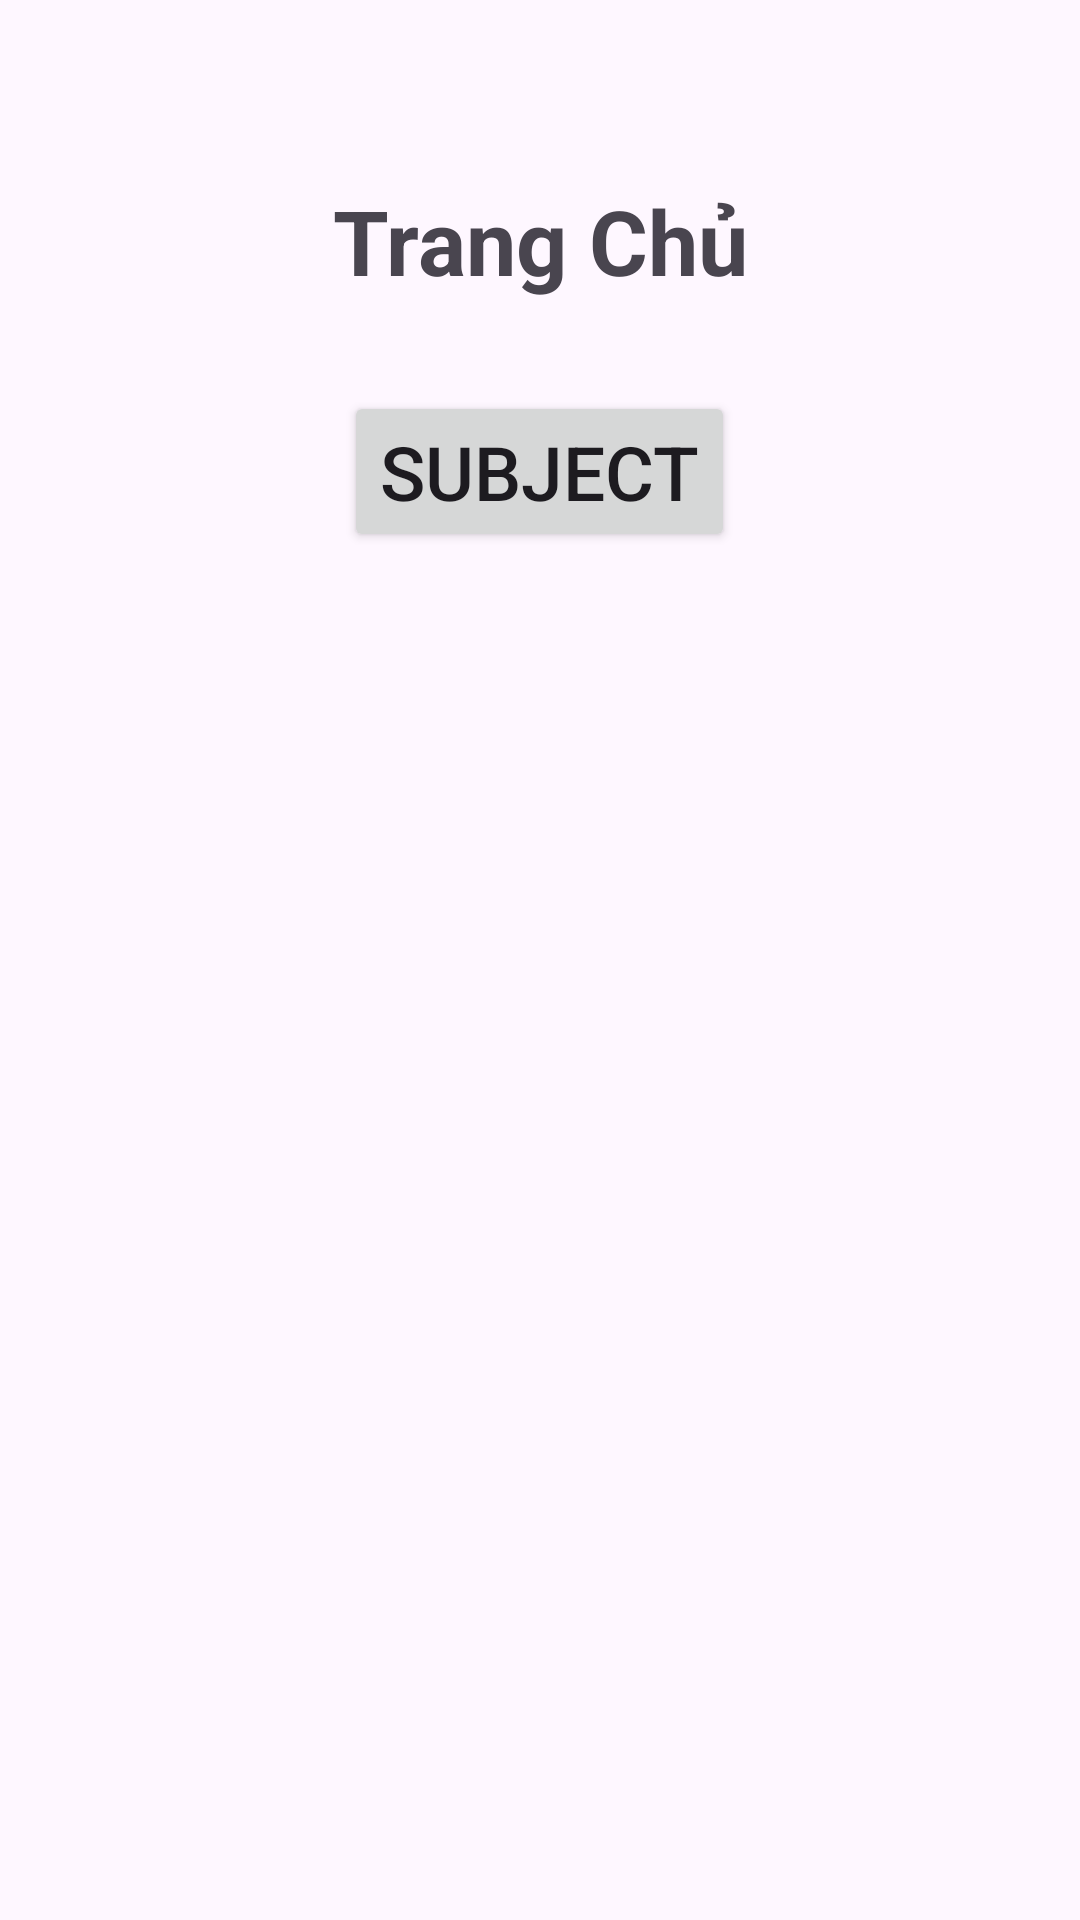

Produce the Android XML layout that renders to this screen, including the resource entries it uses.
<!-- AndroidManifest.xml: application theme Theme.TestData -->
<!-- res/layout/activity_main.xml -->
<?xml version="1.0" encoding="utf-8"?>
<LinearLayout xmlns:android="http://schemas.android.com/apk/res/android"
    xmlns:app="http://schemas.android.com/apk/res-auto"
    xmlns:tools="http://schemas.android.com/tools"
    android:layout_width="match_parent"
    android:layout_height="match_parent"
    android:orientation="vertical"
    tools:context=".MainActivity">

    <TextView
        android:layout_marginTop="60dp"
        android:layout_width="match_parent"
        android:layout_height="wrap_content"
        android:text="Trang Chủ"
        android:textSize="30sp"
        android:textStyle="bold"
        android:gravity="center"/>

    <Button
        android:layout_width="wrap_content"
        android:layout_height="wrap_content"
        android:id="@+id/btn_subject"
        android:text="Subject"
        android:layout_marginTop="30dp"
        android:textSize="25sp"
        android:layout_gravity="center"/>

</LinearLayout>
<!-- resources referenced by this layout -->
<resources>
  <style name="Theme.TestData" parent="Base.Theme.TestData" />
  <style name="Base.Theme.TestData" parent="Theme.Material3.DayNight.NoActionBar">
          
          
      </style>
</resources>
